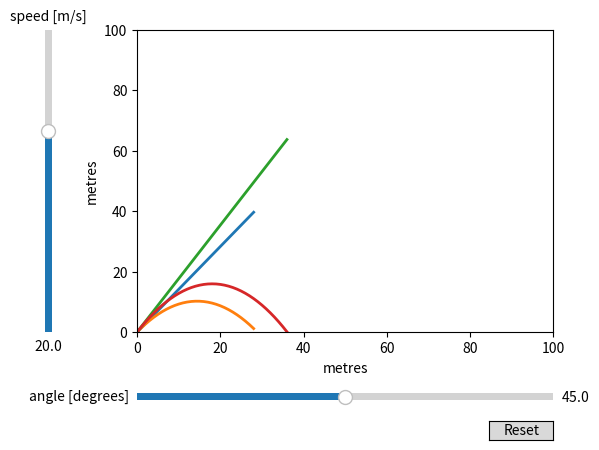

This chart was generated by the following Python code:
import matplotlib.pyplot as plt
import numpy as np

from matplotlib.widgets import Button, Slider

#fig = plt.figure()
#ax = fig.add_subplot(projection='3d')

fig, ax = plt.subplots()

###############variables

G=9.81
H=0
u=20
thetax = np.pi/4 #angle clockwise to pos x-axis
#thetaz = np.pi/4 # angle of inclination from x-y plane
FPS = 10
dt = 1/FPS
init_r = [0,0] # initial position
init_a = [0,-G]
class Projectile:
    
    def __init__(self, r, u, thetax, a, coords_list): #thetaz
        self.r = r 
        self.v = [u*np.cos(thetax), u*np.sin(thetax)] #, np.sin(thetaz)
        self.a = a
        self.coords_list = coords_list

        self.startr = r
        self.startv = self.v
        self.starta = self.a
    

    def create(self):
        t = 0
        while self.r[1]>=0:#[2]
            self.coords_list.append([self.r[0], self.r[1]]) #, self.r[2]]
            for i in range(2): # range 3
                self.r[i]=self.r[i]+ self.v[i]*dt + 0.5*self.a[i]*dt**2
                self.v[i]=self.v[i]+ self.a[i]*dt

            t+=dt
    def reset(self):
        self.r=self.startr
        self.v=self.startv
        self.a=self.starta
        self.coords_list=[]

projectiles = []

p=Projectile(list(init_r), u, thetax, init_a, []) 
b=Projectile(list(init_r), u+5, thetax, init_a, [])
projectiles.append(p)
projectiles.append(b)
for projectile in projectiles:
    projectile.create()

print(p.coords_list)
print("\n\n\n")
print(b.coords_list)

#print([projectile.coords_list for projectile in projectiles])
#xcoords = [x[0] for x in p.coords_list]
#ycoords = [y[1] for y in p.coords_list]
lines = [projectile.coords_list for projectile in projectiles]
for line in lines:
    ax.plot(line, lw=2)
#print(lines)

#line, = ax.plot(xcoords, ycoords, lw=2)

# adjust position of plot
fig.subplots_adjust(left=0.25, bottom=0.25)

axtheta = fig.add_axes([0.25, 0.1, 0.65, 0.03])
theta_slider = Slider(
    ax=axtheta,
    label='angle [degrees]',
    valmin=0.1,
    valmax=90,
    valinit=45,
    
)

axspeed = fig.add_axes([0.1, 0.25, 0.0225, 0.63])
speed_slider = Slider(
    ax=axspeed,
    label='speed [m/s]',
    valmin=0.1,
    valmax=30,
    valinit=20,
    orientation='vertical'
)

def update(val):
    for projectile in projectiles:    
        projectile.r = [0,0]
        projectile.v = [speed_slider.val*np.cos(np.deg2rad(theta_slider.val)), speed_slider.val*np.sin(np.deg2rad(theta_slider.val))]
        projectile.coords_list = [p.r]


        projectile.create()
        coords = projectile.coords_list
        #for i, j in coords:
         #   print(i, j)
        #xcoords = [x[0] for x in projectile.coords_list]
        #ycoords = [y[1] for y in projectile.coords_list]
        #line.set_xdata(xcoords)
        #line.set_ydata(ycoords)
        lines = [projectile.coords_list for projectile in projectiles]
        #for line in lines:
        #    ax.plot(line, lw=2)
        
        fig.canvas.draw_idle()
speed_slider.on_changed(update)
theta_slider.on_changed(update)

resetax = fig.add_axes([0.8, 0.025, 0.1, 0.04])
button = Button(resetax, 'Reset', hovercolor='0.975')


def reset(event):
    speed_slider.reset()
    theta_slider.reset()
button.on_clicked(reset)


#print(p.coords_list)
#p.graph('#595C5B', '-', 'projectile')


ax.set_xlabel('metres')
ax.set_xlim(0,100)

ax.set_ylabel('metres')
ax.set_ylim(0,100)
#ax.set_zlabel('Z')

#plt.gca().set_xlim(left=0)
#plt.gca().set_ylim(bottom=0)
#title = str('G= '+str(G)+', H = '+str(H)+', u = '+str(u)) #+', theta = '+str(np.rad2deg(theta))
#plt.title(title)
#plt.legend()
plt.show()
 